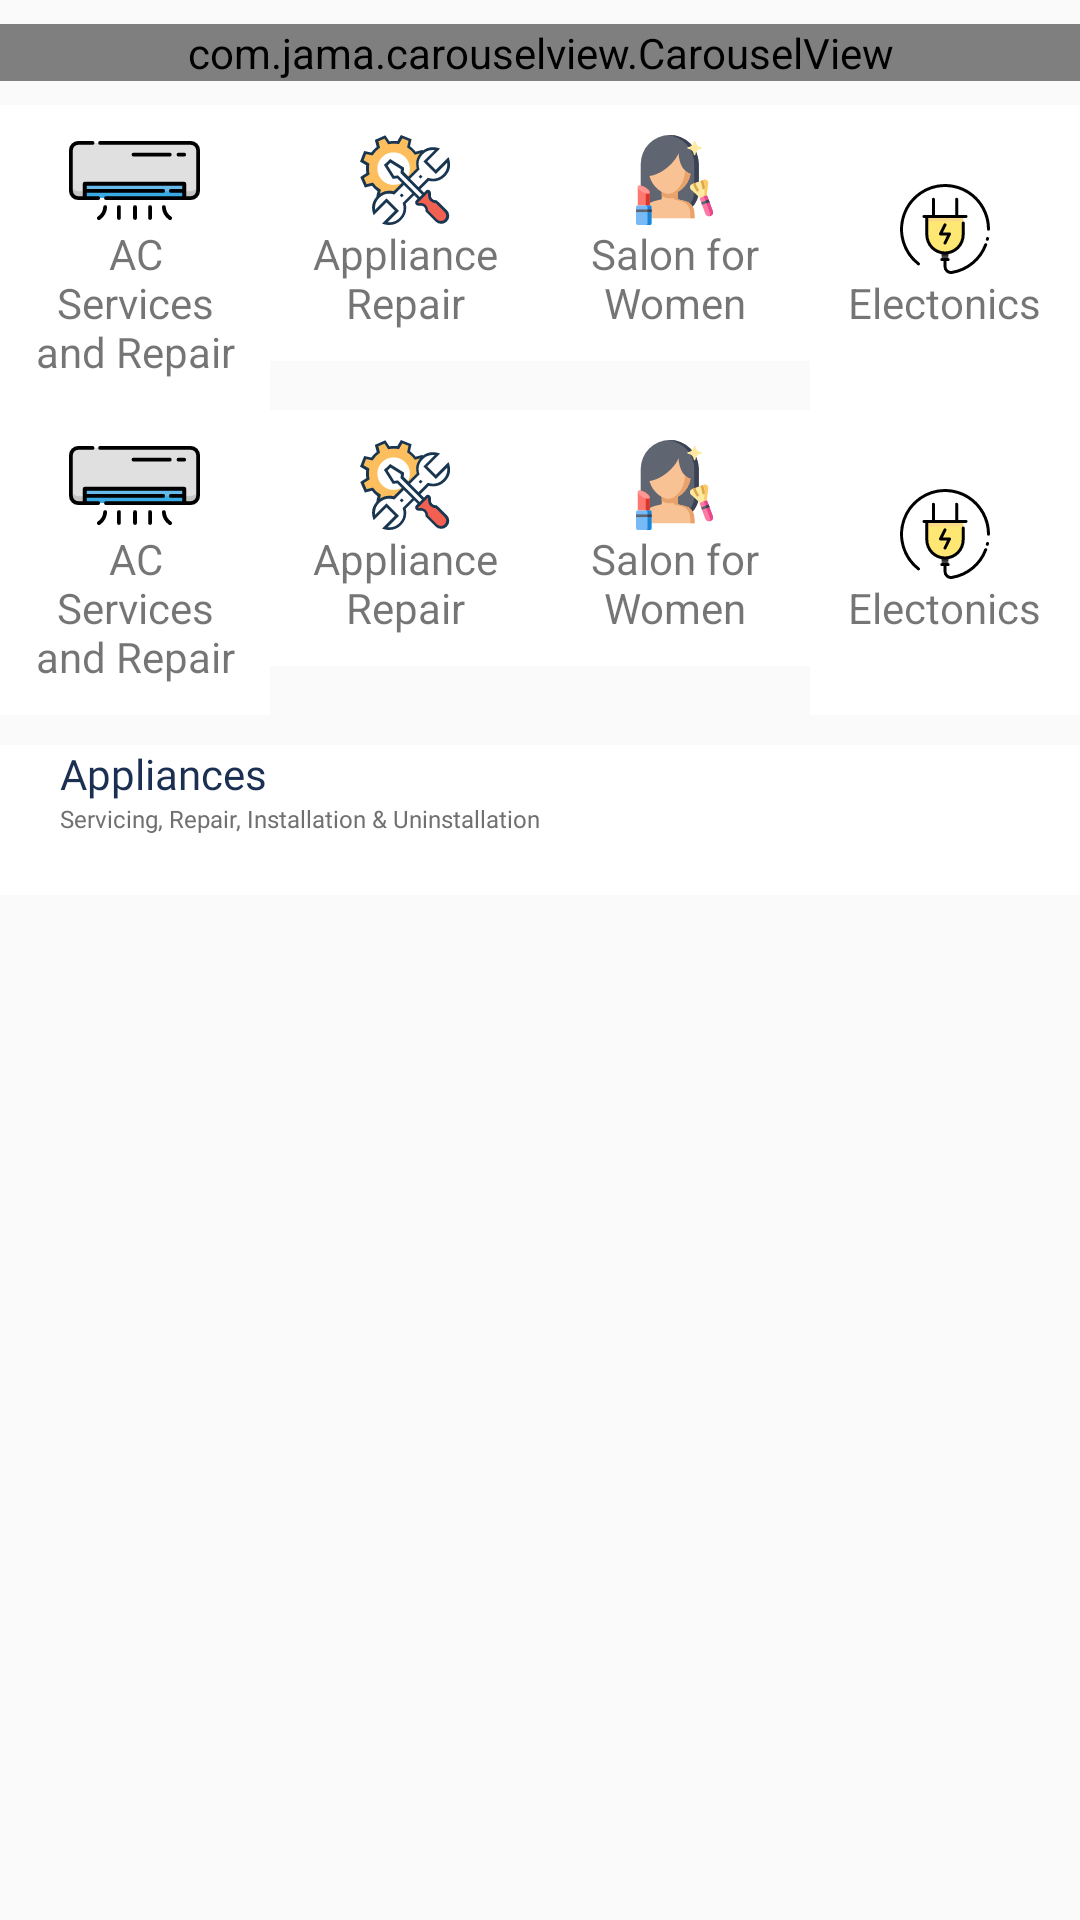

Reconstruct the res/layout file that produces this screen, plus the resources it refers to.
<!-- AndroidManifest.xml: application theme Theme.VascoServices -->
<!-- res/layout/fragment_home.xml -->
<?xml version="1.0" encoding="utf-8"?>
<ScrollView xmlns:android="http://schemas.android.com/apk/res/android"
    xmlns:app="http://schemas.android.com/apk/res-auto"
    xmlns:tools="http://schemas.android.com/tools"
    android:layout_width="match_parent"
    android:layout_height="match_parent">

    <RelativeLayout
        android:layout_width="match_parent"
        android:layout_height="match_parent">


        <com.jama.carouselview.CarouselView
            android:id="@+id/carouselView"
            android:layout_width="match_parent"
            android:layout_height="wrap_content"
            android:layout_marginVertical="8dp"
            android:background="@color/white"
            app:carouselOffset="center"
            app:enableSnapping="true"
            app:indicatorAnimationType="drop"
            app:indicatorPadding="5"
            app:indicatorRadius="5"
            app:resource="@layout/image_carousel_item"
            app:scaleOnScroll="false"
            app:setAutoPlay="true"
            app:setAutoPlayDelay="3000"
            app:size="10"
            app:spacing="10" />


        <LinearLayout
            android:id="@+id/a1"
            android:layout_width="match_parent"
            android:layout_height="wrap_content"
            android:layout_below="@id/carouselView"
            android:orientation="horizontal">

            <LinearLayout
                android:layout_width="0dp"
                android:layout_height="wrap_content"
                android:layout_weight="1"
                android:background="@color/white"
                android:clickable="true"
                android:foreground="?android:selectableItemBackground"
                android:gravity="center"
                android:orientation="vertical"
                android:padding="10dp">

                <ImageView
                    android:layout_width="wrap_content"
                    android:layout_height="30dp"
                    android:src="@drawable/ic_air_conditioner" />

                <TextView
                    android:layout_width="wrap_content"
                    android:layout_height="wrap_content"
                    android:gravity="center"
                    android:text="AC Services and Repair" />
            </LinearLayout>

            <LinearLayout
                android:layout_width="0dp"
                android:layout_height="wrap_content"
                android:layout_weight="1"
                android:background="@color/white"
                android:gravity="center"
                android:orientation="vertical"
                android:padding="10dp">

                <ImageView
                    android:layout_width="wrap_content"
                    android:layout_height="30dp"
                    android:src="@drawable/ic_settings_" />

                <TextView
                    android:layout_width="wrap_content"
                    android:layout_height="wrap_content"
                    android:gravity="center"
                    android:text="Appliance Repair" />
            </LinearLayout>

            <LinearLayout
                android:layout_width="0dp"
                android:layout_height="wrap_content"
                android:layout_weight="1"
                android:background="@color/white"
                android:gravity="center"
                android:orientation="vertical"
                android:padding="10dp">

                <ImageView
                    android:layout_width="wrap_content"
                    android:layout_height="30dp"
                    android:src="@drawable/ic_makeover" />

                <TextView
                    android:layout_width="wrap_content"
                    android:layout_height="wrap_content"
                    android:gravity="center"
                    android:text="Salon for Women" />
            </LinearLayout>

            <LinearLayout
                android:layout_width="0dp"
                android:layout_height="match_parent"
                android:layout_weight="1"
                android:background="@color/white"
                android:gravity="center"
                android:orientation="vertical"
                android:padding="10dp">

                <ImageView
                    android:layout_width="wrap_content"
                    android:layout_height="30dp"
                    android:src="@drawable/ic_plug" />

                <TextView
                    android:layout_width="wrap_content"
                    android:layout_height="wrap_content"
                    android:gravity="center"
                    android:text="Electonics" />
            </LinearLayout>

        </LinearLayout>

        <LinearLayout
            android:id="@+id/ll2"
            android:layout_width="match_parent"
            android:layout_height="wrap_content"
            android:layout_below="@id/a1"
            android:orientation="horizontal">

            <LinearLayout
                android:layout_width="0dp"
                android:layout_height="wrap_content"
                android:layout_weight="1"
                android:background="@color/white"
                android:clickable="true"
                android:foreground="?android:selectableItemBackground"
                android:gravity="center"
                android:orientation="vertical"
                android:padding="10dp">

                <ImageView
                    android:layout_width="wrap_content"
                    android:layout_height="30dp"
                    android:src="@drawable/ic_air_conditioner" />

                <TextView
                    android:layout_width="wrap_content"
                    android:layout_height="wrap_content"
                    android:gravity="center"
                    android:text="AC Services and Repair" />
            </LinearLayout>

            <LinearLayout
                android:layout_width="0dp"
                android:layout_height="wrap_content"
                android:layout_weight="1"
                android:background="@color/white"
                android:gravity="center"
                android:orientation="vertical"
                android:padding="10dp">

                <ImageView
                    android:layout_width="wrap_content"
                    android:layout_height="30dp"
                    android:src="@drawable/ic_settings_" />

                <TextView
                    android:layout_width="wrap_content"
                    android:layout_height="wrap_content"
                    android:gravity="center"
                    android:text="Appliance Repair" />
            </LinearLayout>

            <LinearLayout
                android:layout_width="0dp"
                android:layout_height="wrap_content"
                android:layout_weight="1"
                android:background="@color/white"
                android:gravity="center"
                android:orientation="vertical"
                android:padding="10dp">

                <ImageView
                    android:layout_width="wrap_content"
                    android:layout_height="30dp"
                    android:src="@drawable/ic_makeover" />

                <TextView
                    android:layout_width="wrap_content"
                    android:layout_height="wrap_content"
                    android:gravity="center"
                    android:text="Salon for Women" />
            </LinearLayout>

            <LinearLayout
                android:layout_width="0dp"
                android:layout_height="match_parent"
                android:layout_weight="1"
                android:background="@color/white"
                android:gravity="center"
                android:orientation="vertical"
                android:padding="10dp">

                <ImageView
                    android:layout_width="wrap_content"
                    android:layout_height="30dp"
                    android:src="@drawable/ic_plug" />

                <TextView
                    android:layout_width="wrap_content"
                    android:layout_height="wrap_content"
                    android:gravity="center"
                    android:text="Electonics" />
            </LinearLayout>

        </LinearLayout>

        <LinearLayout
            android:layout_width="match_parent"
            android:layout_height="wrap_content"

            android:layout_below="@id/ll2"
            android:layout_marginTop="10dp"
            android:background="@color/white"
            android:orientation="vertical"
            android:paddingHorizontal="20dp">

            <TextView
                android:layout_width="wrap_content"
                android:layout_height="wrap_content"
                android:fontFamily="@font/poppins_regular"
                android:text="Appliances"
                android:textColor="#1A2F52"
                android:textSize="14sp" />

            <TextView
                android:layout_width="wrap_content"
                android:layout_height="wrap_content"
                android:fontFamily="@font/poppins_regular"
                android:text="Servicing, Repair, Installation &amp; Uninstallation"
                android:textColor="#707070"
                android:textSize="8sp" />


            <androidx.recyclerview.widget.RecyclerView
                android:id="@+id/rv_appliances"
                android:layout_width="match_parent"
                android:layout_height="wrap_content"
                android:layout_marginTop="20dp"
                app:layoutManager="androidx.recyclerview.widget.GridLayoutManager"
                app:spanCount="2"
                tools:listitem="@layout/item_appliances" />
        </LinearLayout>
    </RelativeLayout>

</ScrollView>
<!-- res/layout/image_carousel_item.xml (included above) -->
<?xml version="1.0" encoding="utf-8"?>
<RelativeLayout xmlns:android="http://schemas.android.com/apk/res/android"
    xmlns:app="http://schemas.android.com/apk/res-auto"
    android:layout_width="match_parent"
    android:layout_height="wrap_content"
    android:layout_marginHorizontal="10dp"
    android:layout_marginVertical="4dp">

    <androidx.cardview.widget.CardView
        android:layout_width="match_parent"
        android:layout_height="156dp"
        app:cardCornerRadius="10dp">

        <ImageView
            android:id="@+id/imageview"
            android:layout_width="match_parent"
            android:layout_height="match_parent" />
    </androidx.cardview.widget.CardView>
</RelativeLayout>
<!-- res/layout/item_appliances.xml (included above) -->
<?xml version="1.0" encoding="utf-8"?>
<LinearLayout xmlns:android="http://schemas.android.com/apk/res/android"
    xmlns:app="http://schemas.android.com/apk/res-auto"
    android:layout_width="match_parent"
    android:layout_height="wrap_content"
    android:layout_margin="8dp"
    android:orientation="vertical">

    <androidx.cardview.widget.CardView
        android:layout_width="match_parent"
        android:layout_height="wrap_content"
        app:cardCornerRadius="10dp">

        <ImageView
            android:id="@+id/image"
            android:layout_width="match_parent"
            android:layout_height="90dp"
            android:scaleType="fitXY"
            android:src="@drawable/appliances" />
    </androidx.cardview.widget.CardView>

    <TextView
        android:id="@+id/text"
        android:layout_width="wrap_content"
        android:layout_height="wrap_content"
        android:layout_marginTop="10dp"
        android:text="AC Service &amp; Repair"
        android:textColor="#1A2F52"
        android:textSize="9dp" />

</LinearLayout>
<!-- resources referenced by this layout -->
<resources>
  <color name="white">#FFFFFFFF</color>
  <!-- drawable appliances: png bitmap (drawable, 217732 bytes) -->
  <!-- drawable ic_air_conditioner: vector/xml drawable (drawable, 3017 chars, omitted) -->
  <!-- drawable ic_makeover: vector/xml drawable (drawable, 5055 chars, omitted) -->
  <!-- drawable ic_plug: vector/xml drawable (drawable, 2196 chars, omitted) -->
  <!-- drawable ic_settings_: vector/xml drawable (drawable, 5170 chars, omitted) -->
  <style name="Theme.VascoServices" parent="Theme.AppCompat.Light.NoActionBar">
          
          <item name="colorPrimary">@color/purple_500</item>
          <item name="colorPrimaryVariant">@color/purple_700</item>
          <item name="colorOnPrimary">@color/white</item>
          
          <item name="colorSecondary">@color/teal_200</item>
          <item name="colorSecondaryVariant">@color/teal_700</item>
          <item name="colorOnSecondary">@color/black</item>
          
          <item name="android:statusBarColor" tools:targetApi="l">?attr/colorPrimaryVariant</item>
          
      </style>
  <color name="purple_500">#FF6200EE</color>
  <color name="purple_700">#FF3700B3</color>
  <color name="teal_200">#FF03DAC5</color>
  <color name="teal_700">#FF018786</color>
  <color name="black">#FF000000</color>
</resources>
